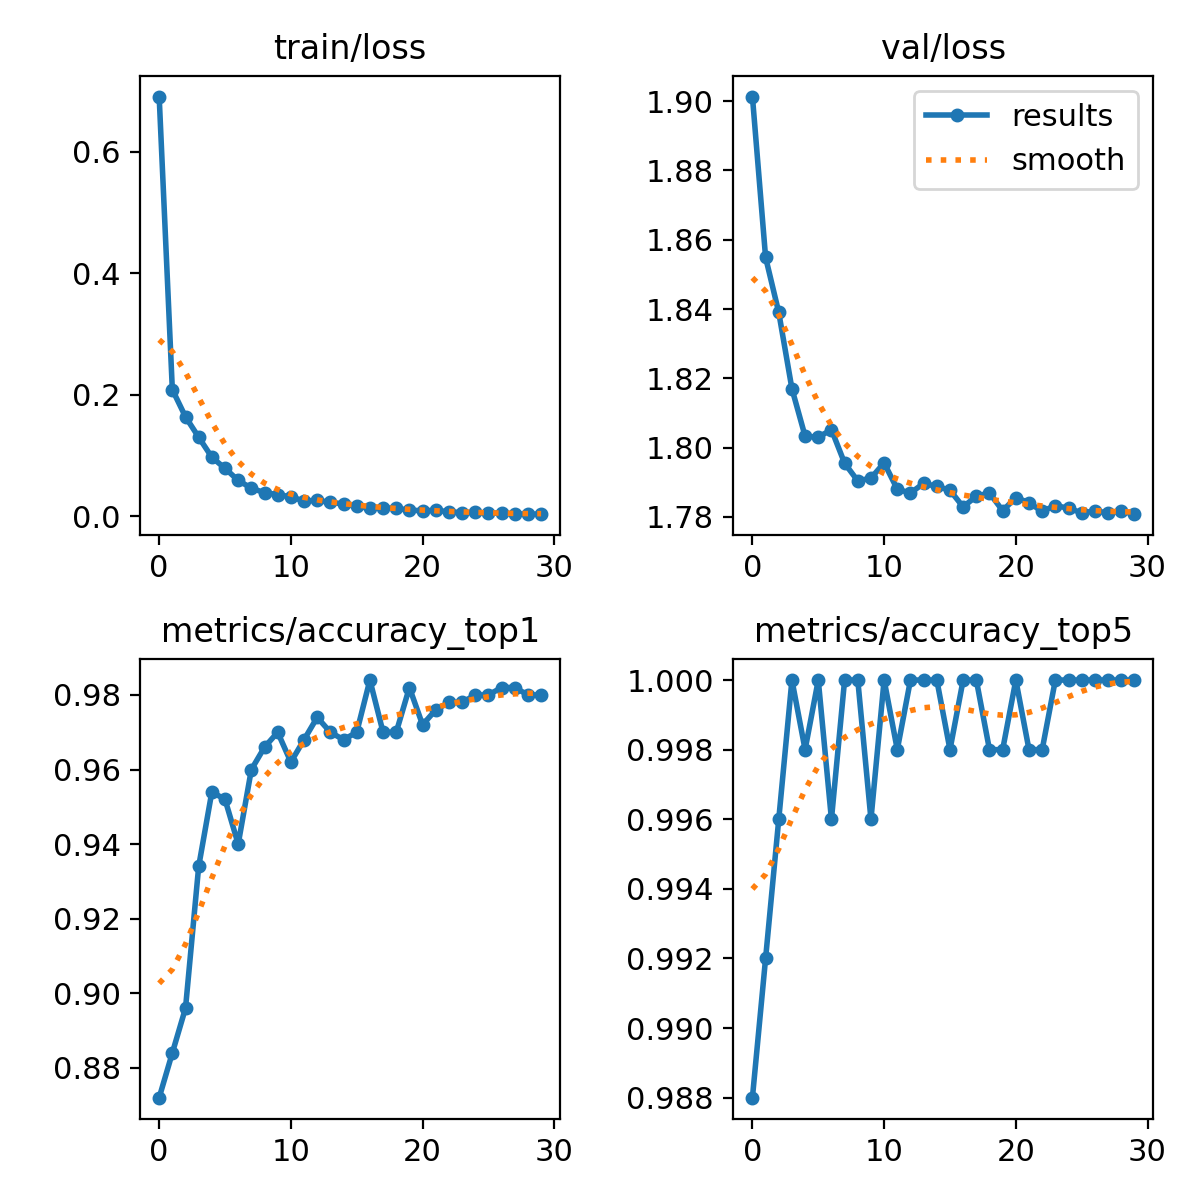

The table this chart was drawn from, first rows:
epoch, train/loss, metrics/accuracy_top1, metrics/accuracy_top5, val/loss, lr/pg0, lr/pg1, lr/pg2
0, 0.6908, 0.872, 0.988, 1.901, 0.0002377, 0.0002377, 0.0002377
1, 0.2082, 0.884, 0.992, 1.855, 0.00046, 0.00046, 0.00046
2, 0.1633, 0.896, 0.996, 1.839, 0.0006666, 0.0006666, 0.0006666
3, 0.1298, 0.934, 1, 1.817, 0.0006433, 0.0006433, 0.0006433
4, 0.09684, 0.954, 0.998, 1.803, 0.0006433, 0.0006433, 0.0006433
5, 0.07843, 0.952, 1, 1.803, 0.0006197, 0.0006197, 0.0006197
6, 0.05872, 0.94, 0.996, 1.805, 0.0005962, 0.0005962, 0.0005962
7, 0.04585, 0.96, 1, 1.796, 0.0005726, 0.0005726, 0.0005726
8, 0.03842, 0.966, 1, 1.79, 0.0005491, 0.0005491, 0.0005491
9, 0.03534, 0.97, 0.996, 1.791, 0.0005255, 0.0005255, 0.0005255
10, 0.03157, 0.962, 1, 1.796, 0.0005019, 0.0005019, 0.0005019
11, 0.02474, 0.968, 0.998, 1.788, 0.0004784, 0.0004784, 0.0004784
12, 0.02579, 0.974, 1, 1.787, 0.0004548, 0.0004548, 0.0004548
13, 0.02262, 0.97, 1, 1.79, 0.0004313, 0.0004313, 0.0004313
14, 0.01983, 0.968, 1, 1.789, 0.0004077, 0.0004077, 0.0004077
15, 0.01601, 0.97, 0.998, 1.788, 0.0003841, 0.0003841, 0.0003841
16, 0.01309, 0.984, 1, 1.783, 0.0003606, 0.0003606, 0.0003606
17, 0.01368, 0.97, 1, 1.786, 0.000337, 0.000337, 0.000337
18, 0.01245, 0.97, 0.998, 1.787, 0.0003135, 0.0003135, 0.0003135
19, 0.00988, 0.982, 0.998, 1.782, 0.0002899, 0.0002899, 0.0002899
20, 0.00855, 0.972, 1, 1.786, 0.0002663, 0.0002663, 0.0002663
21, 0.00943, 0.976, 0.998, 1.784, 0.0002428, 0.0002428, 0.0002428
22, 0.007, 0.978, 0.998, 1.782, 0.0002192, 0.0002192, 0.0002192
23, 0.0056, 0.978, 1, 1.783, 0.0001956, 0.0001956, 0.0001956
24, 0.00609, 0.98, 1, 1.782, 0.0001721, 0.0001721, 0.0001721
25, 0.00463, 0.98, 1, 1.781, 0.0001485, 0.0001485, 0.0001485
26, 0.0048, 0.982, 1, 1.782, 0.000125, 0.000125, 0.000125
27, 0.00337, 0.982, 1, 1.781, 0.0001014, 0.0001014, 0.0001014
28, 0.00331, 0.98, 1, 1.782, 7.7826e-05, 7.7826e-05, 7.7826e-05
29, 0.00306, 0.98, 1, 1.781, 5.4264e-05, 5.4264e-05, 5.4264e-05
